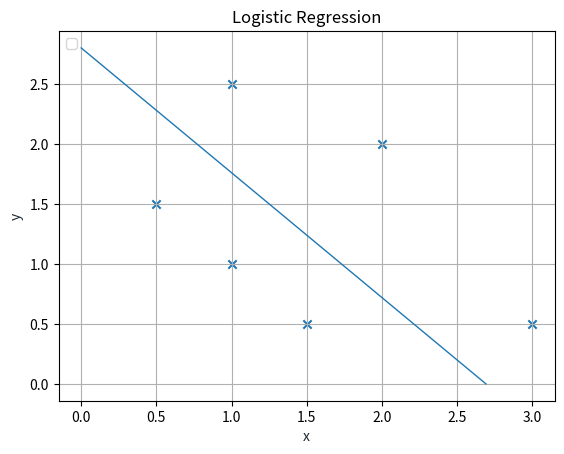

Reproduce this figure in Python.
import numpy as np
import copy
import matplotlib.pyplot as plt


X_train = np.array([[0.5, 1.5], [1,1], [1.5, 0.5], [3, 0.5], [2, 2], [1, 2.5]])  #(m,n)
y_train = np.array([0, 0, 0, 1, 1, 1])                                           #(m,)

def sigmoid(a):
    return 1/(1+np.exp(-a))

def compute_cost_logistic(X, y, w, b):
    """
    Computes cost

    Args:
      X (ndarray (m,n)): Data, m examples with n features
      y (ndarray (m,)) : target values
      w (ndarray (n,)) : model parameters  
      b (scalar)       : model parameter
      
    Returns:
      cost (scalar): cost
    """

    m = X.shape[0]
    cost = 0.0
    for i in range(m):
        z_i = np.dot(X[i],w) + b
        f_wb_i = sigmoid(z_i)
        cost +=  -y[i]*np.log(f_wb_i) - (1-y[i])*np.log(1-f_wb_i)
             
    cost = cost / m
    return cost



def compute_gradient_logistic(X, y, w, b): 
    """
    Computes the gradient for linear regression 
 
    Args:
      X (ndarray (m,n): Data, m examples with n features
      y (ndarray (m,)): target values
      w (ndarray (n,)): model parameters  
      b (scalar)      : model parameter
    Returns
      dj_dw (ndarray (n,)): The gradient of the cost w.r.t. the parameters w. 
      dj_db (scalar)      : The gradient of the cost w.r.t. the parameter b. 
    """
    m,n = X.shape
    dj_dw = np.zeros((n,))                           #(n,)
    dj_db = 0.

    for i in range(m):
        f_wb_i = sigmoid(np.dot(X[i],w) + b)          #(n,)(n,)=scalar
        err_i  = f_wb_i  - y[i]                       #scalar
        for j in range(n):
            dj_dw[j] = dj_dw[j] + err_i * X[i,j]      #scalar
        dj_db = dj_db + err_i
    dj_dw = dj_dw/m                                   #(n,)
    dj_db = dj_db/m                                   #scalar
        
    return dj_db, dj_dw  

def gradient_descent(X, y, w_in, b_in, alpha, num_iters): 
    """
    Performs batch gradient descent
    
    Args:
      X (ndarray (m,n)   : Data, m examples with n features
      y (ndarray (m,))   : target values
      w_in (ndarray (n,)): Initial values of model parameters  
      b_in (scalar)      : Initial values of model parameter
      alpha (float)      : Learning rate
      num_iters (scalar) : number of iterations to run gradient descent
      
    Returns:
      w (ndarray (n,))   : Updated values of parameters
      b (scalar)         : Updated value of parameter 
    """
    # An array to store cost J and w's at each iteration primarily for graphing later
    J_history = []
    w = copy.deepcopy(w_in)  #avoid modifying global w within function
    b = b_in
    
    for i in range(num_iters):
        # Calculate the gradient and update the parameters
        dj_db, dj_dw = compute_gradient_logistic(X, y, w, b)   

        # Update Parameters using w, b, alpha and gradient
        w = w - alpha * dj_dw               
        b = b - alpha * dj_db  
    return w,b

w_tmp  = np.zeros_like(X_train[0])
b_tmp  = 0.
alph = 0.1
iters = 10000

w_out, b_out = gradient_descent(X_train, y_train, w_tmp, b_tmp, alph, iters) 



import matplotlib.pyplot as plt
#x = np.linspace(-5,10,1000)
#y = w_final*x+b_final
#plt.plot(x, y, '-r', label='Linear Regression')
x1= []
x2 = []
for i in range(len(X_train)):
  x1.append(X_train[i][0])
  x2.append(X_train[i][1])
plt.scatter(x1,x2,marker ='x')
x0 = -b_out/w_out[0]
x1 = -b_out/w_out[1]
plt.plot([0,x0],[x1,0], lw=1)
plt.title('Logistic Regression')
plt.xlabel('x', color='#1C2833')
plt.ylabel('y', color='#1C2833')
plt.legend(loc='upper left')
plt.grid()
plt.show()